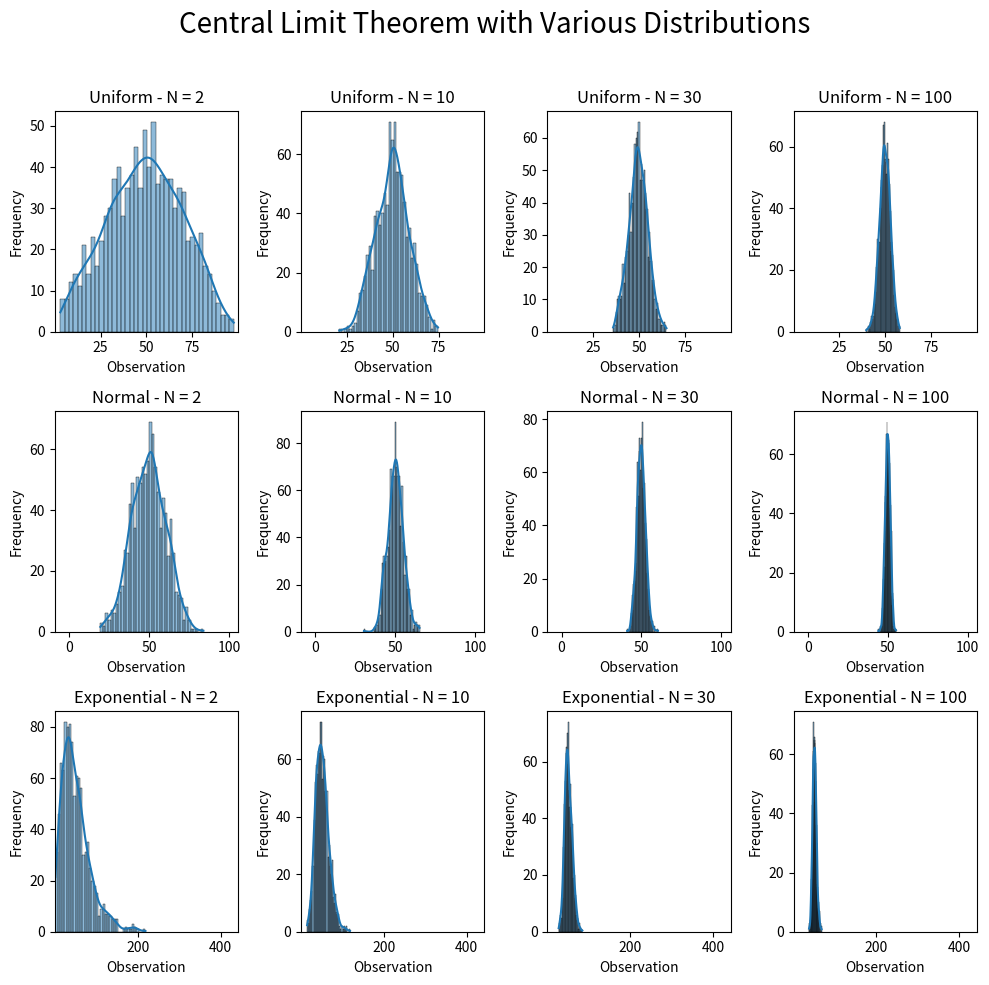

Reproduce this figure in Python.
import random
import numpy as np
import matplotlib.pyplot as plt
import seaborn as sns

class CentralLimitTheorem:
    def __init__(self, distribution):
        self.distribution = distribution
        self.dist_min = min(distribution)
        self.dist_max = max(distribution)

    def _sample(self, N):
        sample = random.choices(self.distribution, k=N)
        return np.mean(sample)

    def run_sample(self, N, num_samples=1000):
        return [self._sample(N) for _ in range(num_samples)]

def generate_distribution(distribution_type, size):
    if distribution_type == 'uniform':
        return list(np.random.uniform(0, 100, size))
    elif distribution_type == 'normal':
        return list(np.random.normal(50, 15, size))
    elif distribution_type == 'exponential':
        return list(np.random.exponential(50, size))
    

def plot_distribution(distribution, title=None, bin_min=None, bin_max=None, num_bins=None, ax=None):
    sns.histplot(distribution, bins=num_bins, kde=True, ax=ax)
    
    if title:
        ax.set_title(title)
    ax.set_xlim(bin_min, bin_max)
    ax.set_xlabel("Observation")
    ax.set_ylabel("Frequency")

def main():
    fig, axes = plt.subplots(3, 4, figsize=(10, 10))
    fig.suptitle("Central Limit Theorem with Various Distributions", fontsize=20)

    distribution_types = ['uniform', 'normal', 'exponential']
    n_vals = [2, 10, 30, 100]

    for i, dist_type in enumerate(distribution_types):
        sample_distribution = generate_distribution(dist_type, 10000)
        clt = CentralLimitTheorem(sample_distribution)
        
        for j, N in enumerate(n_vals):
            means = clt.run_sample(N=N)
            plot_distribution(means, f"{dist_type.capitalize()} - N = {N}", 
                              bin_min=min(sample_distribution), bin_max=max(sample_distribution), 
                              num_bins=40, ax=axes[i, j])
    
    plt.tight_layout(rect=[0, 0, 1, 0.96])
    plt.show()

if __name__ == "__main__":
    main()
